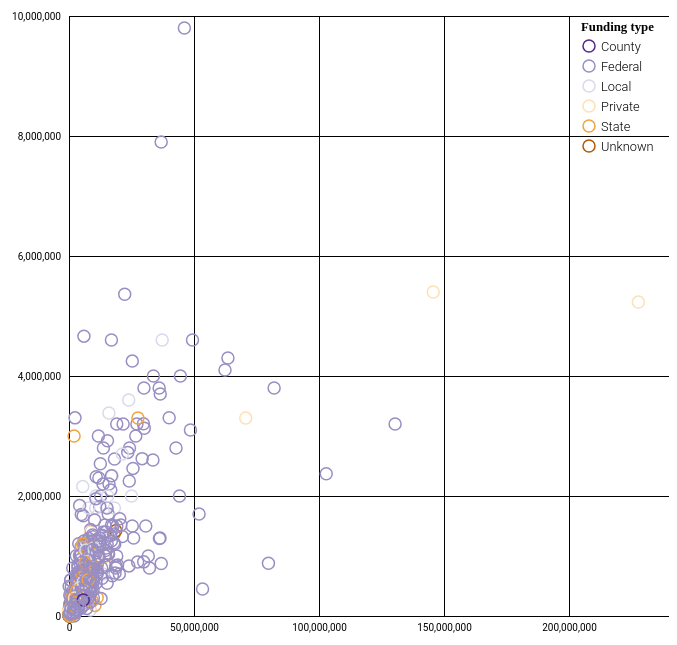
D3 v4 page, settled after 480 driven frames (8 s of simulated time); the page loaded 1 data file(s).


// ── index.js
var width = 700;
var height = 700;
var radius = 6;

var margin = { "top": 50,
               "bottom": 50,
               "left": 100,
               "right": 0 };

var svg = d3.select("svg")
             // .append("svg")
             .attr("height", height)
             .attr("width", width)
             .append("g")
             .attr("transform", "translate(" + margin.left + "," + margin.top + ")");

var tooltip = d3.select("body")
                 .append("div")
                 .attr("class", "tooltip")
                 .style("opacity", 0);

var formatDecimalComma = d3.format(",.2f");

var colorScale;

d3.csv("beach_nour_clean.csv", function (dataIn) {

  // parsing for number output
  dataIn.forEach(function(d){
      d.volume = +d.volume;
      d.cost_2013 = +d.cost_2013;

  });

  console.log(dataIn);

  var nested = d3.nest()
                  .key( function(d) { return d.fund_source })
                  .entries(dataIn);

  console.log(nested);

  var fundMap = nested.map( function(d) { return d.key }).sort(d3.ascending);

  console.log(fundMap);

  var cats = fundMap.length;

  // var colorScheme = d3.schemeRdBu[cats];
  var colorScheme = d3.schemePuOr[cats];


  colorScale = d3.scaleOrdinal(colorScheme).domain(fundMap);

  // setting dynamic scales for axis
  var maxX = getMaxX(dataIn);
  console.log(maxX)
  scaleX = d3.scaleLinear()
               .domain([0, maxX])
               .range([0, 600])
               .nice(); // making scale end in round number

  var maxY = getMaxY(dataIn);
  console.log(maxY)
  scaleY = d3.scaleLinear()
              .domain([maxY,0])
              .range([0, 600])
              .nice(); // making scale end in round number

  // calling axis
  xAxis(scaleX);
  yAxis(scaleY);
  //
  drawPlot(dataIn);

  var legend = svg.append("g")
                  .attr("class", "legend")
                  .attr("transform", "translate(" + 520 + "," + 15 + ")")

  var legendTitle = legend.append("g")
                          .attr("transform", "translate(-8,0)")
                          .append("text")
                          .attr("class", "legend-title")
                          .text("Funding type")

  var legendCircle = legend.append("g")
                           .attr("transform", "translate(0,15)")
                           .selectAll(".legend-circle")
                           .data(fundMap)
                           .enter()
                           .append("circle")
                           .attr("class", "legend-circle")
                           .attr("cx", 0)
                           .attr("cy", function(d,i) { return i * 20 })
                           .attr("r", radius)
                           .attr("fill", function(d) { return colorScale(d); })
                           .attr("fill-opacity", 0)
                           .attr("stroke", function(d) { return colorScale(d) })
                           .attr("stroke-width", 1.5);

   var legendLabel = legend.append("g")
                            .attr("transform", "translate(0,15)")
                            .selectAll(".legend-label")
                           .data(fundMap)
                           .enter()
                           .append("text")
                           .attr("class", "legend-label")
                           .attr("x", 12)
                           .attr("y", function(d,i) { return 5 + (i * 20) })
                           .text(function(d) { return d; })

});

function getMaxX(dataset) {
      var xMax = d3.max(dataset, function(d) { return d.cost_2013 });
      return Math.ceil(xMax / 10) * 10
}

function getMaxY(dataset) {
      var yMax = d3.max(dataset, function(d) { return d.volume });
      return Math.round(yMax / 100) * 100;
}

function drawPlot(dataset) {

  var scatterPlot = svg.selectAll("circle")
                        .data(dataset);

      scatterPlot.transition()
                    .duration(500)
                    .ease(d3.easeSin)
                 .attr("cx", function(d) { return scaleX(d.cost_2013) })
                 .attr("cy", function(d) { return scaleY(d.volume) })
                 .attr("r", radius)
                 .attr("fill", function(d) { return colorScale(d.fund_source) })
                 .attr("stroke", function(d) { return colorScale(d.fund_source) })
                 .attr("stroke-width", 1.5)
                 .attr("fill-opacity", 0)
                //  .attr("fill", function(d) { return makeColor(d.hrsNum, (d.gamesAgainst/2)) })
                 .attr("opacity", 1);

      scatterPlot.enter()
                  .append("circle")
                  .attr("cx", function(d) { return scaleX(d.cost_2013) })
                  .attr("cy", function(d) { return scaleY(d.volume) })
                  .attr("r", radius)
                  .on("mouseover", mouseOver)
                  .on("mouseout", mouseOut)
                    .transition()
                    .duration(500)
                    .ease(d3.easeSin)
                  .attr("r", radius)
                  .attr("fill", function(d) { return colorScale(d.fund_source) })
                  .attr("stroke", function(d) { return colorScale(d.fund_source) })
                  .attr("stroke-width", 1.5)
                  .attr("fill-opacity", 0)
                  // .attr("fill", function(d) { return makeColor(d.hrsNum, (d.gamesAgainst/2)) })
                  .attr("opacity", 1);

      scatterPlot.exit()
                  .transition()
                  .duration(300)
                  .ease(d3.easeSin)
                .attr("r", 0)
               .remove();

};

function xAxis(scale) {

    var xAxis = d3.axisBottom(scale)
                   .ticks(5)
                   .tickSizeInner(- height + margin.bottom + margin.top )
                   .tickSizeOuter(0)
                   .tickPadding(8);

    svg.append("g")
        .attr("transform", "translate(0," + (height - margin.bottom - margin.top)  + ")" )
        .attr("class", "xAxis")
        .call(xAxis);

};

function yAxis(scale) {

     var yAxis = d3.axisLeft(scale)
                    .ticks(5)
                    .tickSizeInner(- (width - margin.left) )
                    .tickSizeOuter(0)
                    .tickPadding(8);

     svg.append("g")
         .attr("transform", "translate(0,0)")
         .attr("class", "yAxis")
         .call(yAxis);
};

function mouseOver(d) {

        tooltip.transition()
               .duration(300)
               .style("opacity", 0.9);

        tooltip.html("<b>" + d.location + "</b>"
                           + "<br>" + d.state + " in " + d.year
                           + "<br>$: " + formatDecimalComma(d.cost_2013)
                           + "<br>CY: " + formatDecimalComma(d.volume)
                           + "<br>$/CY: " + formatDecimalComma((d.cost_2013 / d.volume)) )
                .style("left", (d3.event.pageX + 10) + "px")
                .style("top", (d3.event.pageY - 28) + "px");

        d3.select(this).attr("fill-opacity", 1);

              };

function mouseOut() {
        tooltip.transition()
               .duration(50)
               .style("opacity", 0);

        tooltip.html("");

        d3.select(this).attr("fill-opacity", 0);
                           };


### data: beach_nour_clean.csv
location, state, year, lat, long, fund_source, fund_type, Length (ft), volume, Actual Cost, 2013 CF$, cost_2013, $/CY, CY/Foot
Absecon Island: Longport, NJ, 1990, 39.31, -74.52, Federal, Navigation, 0.00, 250000, 949000, 0.56, 1691622, 3.80, #DIV/0!
Avalon, NJ, 1990, 39.1, -74.71, Local, Unknown, 2500, 404000, 600000, 0.56, 1069519, 1.49, 161.6
Brevard County: Sebastian Inlet (South B…, FL, 1990, 27.86, -80.45, State, Unknown, 0.00, 235000, 735450, 0.56, 1310963, 3.13, #DIV/0!
Debidue, SC, 1990, 33.36, -79.15, Private, Unknown, 10032, 200000, 1000000, 0.56, 1782531, 5.00, 19.94
Duval County: Kathryn Abbey Hanna Park, FL, 1990, 30.37, -81.4, Federal, Navigation, 0.00, 422000, 1788136, 0.56, 3187408, 4.24, #DIV/0!
Escambia County: Perdido Key, FL, 1990, 30.29, -87.47, Federal, Navigation, 24544, 5362597, 12497578, 0.56, 22277323, 2.33, 218.5
Folly Beach Spit, SC, 1990, 32.65, -79.96, Federal, Navigation, 1500, 200000, 500000, 0.56, 891266, 2.50, 133.3
Folly Beach Spit, SC, 1990, 32.65, -79.96, Federal, Navigation, 1500, 40000, 100000, 0.56, 178253, 2.50, 26.67
Garden City Beach, SC, 1990, 33.58, -78.99, Federal, Emergency, 13200, 163295, 1640000, 0.56, 2923351, 10.04, 12.37
Gilgo Beach, NY, 1990, 40.62, -73.4, Federal, Navigation, 14000, 797000, 4882000, 0.56, 8702317, 6.13, 56.93
Hempstead Beach, NY, 1990, 40.83, -73.66, Federal, Navigation, 3000, 353000, 2403000, 0.56, 4283422, 6.81, 117.7
Hilton Head, SC, 1990, 32.24, -80.68, Local, Unknown, 34848, 2338000, 9700000, 0.56, 17290553, 4.15, 67.09
Jones Beach, NY, 1990, 40.59, -73.51, Federal, Navigation, 1000, 388000, 1644068, 0.56, 2930602, 4.24, 388
Long Beach Island: Harvey Cedars, NJ, 1990, 39.71, -74.13, Unknown, Unknown, 0.00, 27300, 34957, 0.56, 62312, 1.28, #DIV/0!
Miami-Dade County: Bal Harbour, FL, 1990, 25.89, -80.12, Federal, Shore Protection, 4488, 230000, 4600000, 0.56, 8199643, 20.00, 51.25
Miami-Dade County: Sunny Isles, FL, 1990, 25.94, -80.12, Unknown, Unknown, 0.00, 30000, 127119, 0.56, 226594, 4.24, #DIV/0!
Myrtle Beach, SC, 1990, 33.69, -78.88, Federal, Emergency, 44880, 380000, 2600000, 0.56, 4634581, 6.84, 8.47
Nassau County: Fernandina Beach, FL, 1990, 30.67, -81.47, Federal, Navigation, 0.00, 147693, 625818, 0.56, 1115540, 4.24, #DIV/0!
North Indian River Inlet, DE, 1990, 38.61, -75.06, Federal, Section 111, 3500, 175000, 2500000, 0.56, 4456328, 14.29, 50.00
North Myrtle Beach, SC, 1990, 33.81, -78.68, Federal, Emergency, 42360, 377200, 1950000, 0.56, 3475936, 5.17, 8.90
Palm Beach County: Lake Worth Inlet (Sou…, FL, 1990, 26.61, -80.04, Federal, Navigation, 0.00, 75351, 319284, 0.56, 569134, 4.24, #DIV/0!
Pinellas County: Sand Key/Indian Rocks B…, FL, 1990, 27.89, -82.85, Federal, Shore Protection, 13728, 1300000, 14500000, 0.56, 25846702, 11.15, 94.70
Sandy Hook, NJ, 1990, 40.46, -73.99, Federal, Shore Protection, 0.00, 3302273, 1350000, 0.56, 2406417, 0.41, #DIV/0!
Sea Island, GA, 1990, 31.18, -81.35, Local, Unknown, 10560, 2000000, 6000000, 0.56, 10695187, 3.00, 189.4
Seabrook Island, SC, 1990, 32.56, -80.17, Local, Unknown, 5808, 685000, 1660000, 0.56, 2959002, 2.42, 117.9
St. Lucie County: Ft. Pierce Beach, FL, 1990, 27.44, -80.32, Federal, Navigation, 6864, 55700, 236017, 0.56, 420708, 4.24, 8.11
Surfside Beach, SC, 1990, 33.61, -78.97, Federal, Emergency, 5000, 70544, 581250, 0.56, 1036096, 8.24, 14.11
Surfside/Sunset Beach, Orange County, CA, 1990, 33.72, -118.1, Federal, Shore Protection, 0.00, 1826000, 6900000, 0.56, 12299465, 3.78, #DIV/0!
West Onslow Beach, NC, 1990, 34.54, -77.33, Federal, Navigation, 4000, 101653, 417984, 0.56, 745070, 4.11, 25.41
Barnegat Light, NJ, 1991, 39.76, -74.11, Federal, Navigation, 0.00, 75000, 326087, 0.59, 557414, 4.35, #DIV/0!
Broward County: Segment III/Hollywood/Ha…, FL, 1991, 26, -80.12, Federal, Shore Protection, 27456, 1050000, 9186444, 0.59, 15703323, 8.75, 38.24
Cape May Inlet to Lower Township, NJ, 1991, 38.94, -74.88, Federal, Shore Protection, 8000, 1365000, 10526000, 0.59, 17993162, 7.71, 170.6
Carolina Beach, NC, 1991, 34.04, -77.89, Federal, Shore Protection, 11600, 1008736, 2450286, 0.59, 4188523, 2.43, 86.96
Fenwick Island, DE, 1991, 38.46, -75.05, Federal, Shore Protection, 1600, 126800, 443603, 0.59, 758296, 3.50, 79.25
Grand Isle, LA, 1991, 29.24, -89.99, Unknown, Emergency, 0.00, 1422000, 10934000, 0.59, 18690598, 7.69, #DIV/0!
Great South Beach, NY, 1991, 40.75, -72.8, Local, Unknown, 0.00, 3000, 10435, 0.59, 17838, 3.48, #DIV/0!
Hunting Island, SC, 1991, 32.36, -80.44, State, Unknown, 7920, 757644, 2876250, 0.59, 4916667, 3.80, 95.66
Martin County: Jupiter Island, FL, 1991, 27.03, -80.1, Unknown, Unknown, 0.00, 414812, 1803530, 0.59, 3082957, 4.35, #DIV/0!
Miami-Dade County: Fisher Island, FL, 1991, 25.76, -80.14, Unknown, Unknown, 2060, 30263, 131578, 0.59, 224920, 4.35, 14.69
North Indian River Inlet, DE, 1991, 38.61, -75.06, Federal, Section 111, 3500, 82330, 299565, 0.59, 512077, 3.64, 23.52
Ocean City, MD, 1991, 38.38, -75.06, Federal, Shore Protection, 43824, 3800000, 48000000, 0.59, 82051282, 12.63, 86.71
Palm Beach County: Lake Worth Inlet (Sou…, FL, 1991, 26.61, -80.04, Federal, Navigation, 0.00, 87335, 379717, 0.59, 649089, 4.35, #DIV/0!
Pinellas County: Long Key/Upham Beach, FL, 1991, 27.74, -82.75, Federal, Shore Protection, 2112, 230000, 2200000, 0.59, 3760684, 9.57, 108.9
Wildwood, NJ, 1991, 38.98, -74.82, Federal, Navigation, 0.00, 100000, 434783, 0.59, 743219, 4.35, #DIV/0!
Wrightsville Beach, NC, 1991, 34.21, -77.79, Federal, Shore Protection, 6864, 1016684, 2682412, 0.59, 4585320, 2.64, 148.1
Avalon, NJ, 1992, 39.1, -74.71, Local, Unknown, 3000, 410000, 1188000, 0.60, 1973422, 2.90, 136.7
Bald Head Island, NC, 1992, 33.86, -78, Federal, Navigation, 12300, 800000, 900000, 0.60, 1495017, 1.13, 65.04
Bethany/South Bethany Beach, DE, 1992, 38.52, -75.05, State, Unknown, 4850, 192749, 905786, 0.60, 1504628, 4.70, 39.74
Bethany/South Bethany Beach, DE, 1992, 38.54, -75.05, State, Unknown, 5138, 219735, 1037303, 0.60, 1723095, 4.72, 42.77
Camp Ellis, ME, 1992, 43.47, -70.38, Federal, Navigation, 0.00, 85935, 767277, 0.60, 1274547, 8.93, #DIV/0!
… [head cut at 6 KiB]